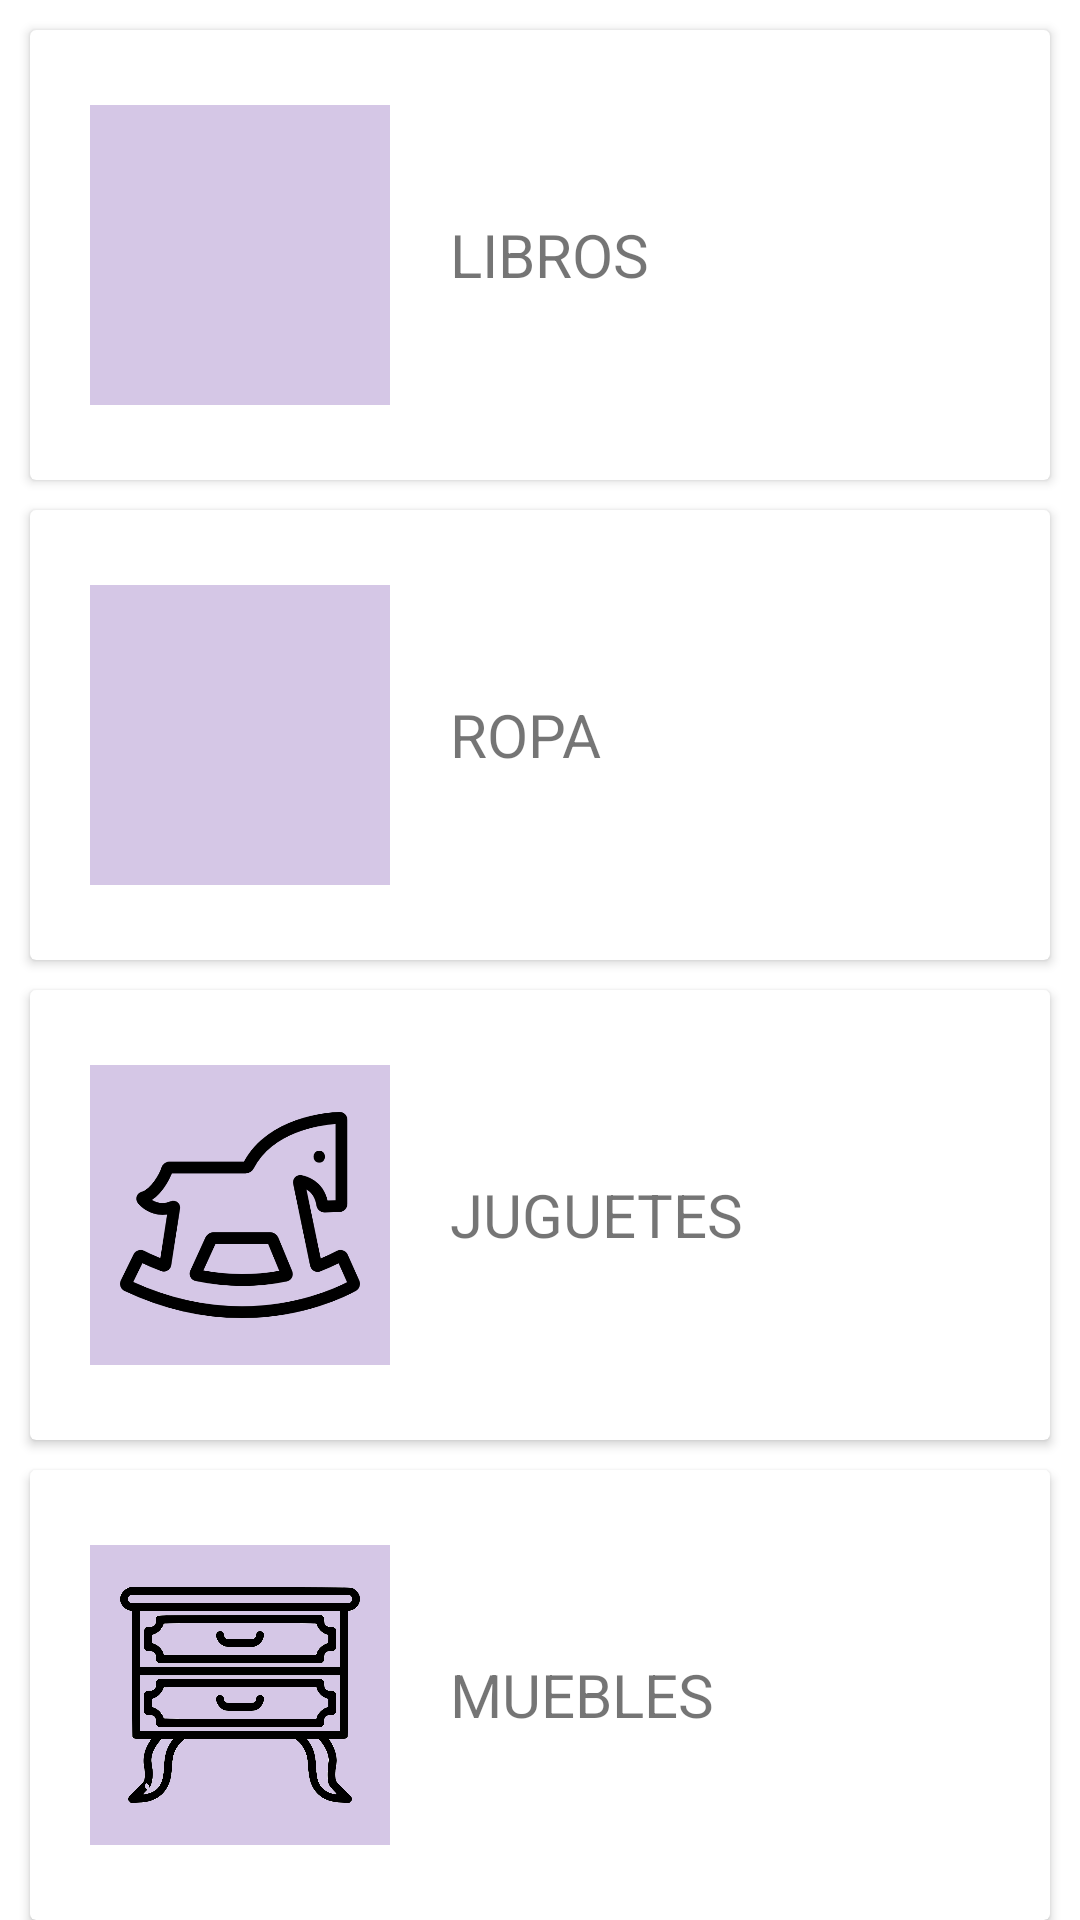

This screen was rendered from an Android layout file. Write that file and the resources it references.
<!-- AndroidManifest.xml: application theme Theme.RedSocial -->
<!-- res/layout/fragment_filter.xml -->
<?xml version="1.0" encoding="utf-8"?>
<FrameLayout xmlns:android="http://schemas.android.com/apk/res/android"
    xmlns:tools="http://schemas.android.com/tools"
    android:layout_width="match_parent"
    android:layout_height="match_parent"
    xmlns:app="http://schemas.android.com/apk/res-auto"
    tools:context=".fragments.FilterFragment"
    android:layout_marginBottom="65dp">

   <LinearLayout
       android:layout_width="match_parent"
       android:layout_height="match_parent"
       android:orientation="vertical">

       <androidx.cardview.widget.CardView
           android:id="@+id/cardViewbooks"
           android:layout_width="match_parent"
           android:layout_height="wrap_content"
           android:layout_weight="1"
           android:layout_gravity="center_vertical"
           android:layout_marginLeft="10dp"
           android:layout_marginRight="10dp"
           android:layout_marginTop="10dp"
           app:cardElevation="2dp"

           >

           <LinearLayout
               android:layout_width="match_parent"
               android:layout_height="match_parent"
               android:orientation="horizontal"
               android:layout_marginLeft="20dp"
               android:layout_marginRight="20dp"
               >

               <ImageView
                   android:layout_width="100dp"
                   android:layout_height="100dp"
                   android:src="@drawable/books"
                   android:background="@color/rosa"
                   android:layout_gravity="center_vertical"

                   android:padding="7dp" />

               <TextView
                   android:layout_width="wrap_content"
                   android:layout_height="match_parent"
                   android:gravity="center_vertical"
                   android:layout_marginLeft="20dp"
                   android:textSize="20dp"
                   android:text="LIBROS" />

           </LinearLayout>

       </androidx.cardview.widget.CardView>

      <androidx.cardview.widget.CardView
          android:id="@+id/cardViewClothes"
          android:layout_width="match_parent"
          android:layout_height="wrap_content"
          android:layout_weight="1"
          android:layout_marginLeft="10dp"
          android:layout_marginRight="10dp"
          android:layout_marginTop="10dp"
          app:cardElevation="2dp"
          >

          <LinearLayout
              android:layout_width="match_parent"
              android:layout_height="match_parent"
              android:orientation="horizontal"
              android:layout_marginLeft="20dp"
              android:layout_marginRight="20dp"
             >

              <ImageView
                  android:layout_width="100dp"
                  android:layout_height="100dp"
                  android:src="@drawable/clothes"
                  android:background="@color/rosa"
                  android:layout_gravity="center_vertical"
                  android:padding="10dp" />

              <TextView
                  android:layout_width="wrap_content"
                  android:layout_height="match_parent"
                  android:gravity="center_vertical"
                  android:layout_marginLeft="20dp"
                  android:textSize="20dp"
                  android:text="ROPA" />

          </LinearLayout>

      </androidx.cardview.widget.CardView>


       <androidx.cardview.widget.CardView
           android:id="@+id/cardViewtoys"
           android:layout_width="match_parent"
           android:layout_height="wrap_content"
           android:layout_weight="1"
           android:layout_marginLeft="10dp"
           android:layout_marginRight="10dp"
           android:layout_marginTop="10dp"
           app:cardElevation="2dp"
           >

           <LinearLayout
               android:layout_width="match_parent"
               android:layout_height="match_parent"
               android:orientation="horizontal"
               android:layout_marginLeft="20dp"
               android:layout_marginRight="20dp"
               >

               <ImageView
                   android:layout_width="100dp"
                   android:layout_height="100dp"
                   android:src="@drawable/toys"
                   android:background="@color/rosa"
                   android:layout_gravity="center_vertical"
                   android:padding="10dp" />

               <TextView
                   android:layout_width="wrap_content"
                   android:layout_height="match_parent"
                   android:gravity="center_vertical"
                   android:layout_marginLeft="20dp"
                   android:textSize="20dp"
                   android:text="JUGUETES" />

           </LinearLayout>

       </androidx.cardview.widget.CardView>

        <androidx.cardview.widget.CardView
            android:id="@+id/cardViewfurniture"
            android:layout_width="match_parent"
            android:layout_height="wrap_content"
            android:layout_weight="1"
            android:layout_marginLeft="10dp"
            android:layout_marginRight="10dp"
            android:layout_marginTop="10dp"
            app:cardElevation="2dp"
            >

            <LinearLayout
                android:layout_width="match_parent"
                android:layout_height="match_parent"
                android:orientation="horizontal"
                android:layout_marginLeft="20dp"
                android:layout_marginRight="20dp"
                >

                <ImageView
                    android:layout_width="100dp"
                    android:layout_height="100dp"
                    android:src="@drawable/furniture"
                    android:background="@color/rosa"
                    android:layout_gravity="center_vertical"
                    android:padding="10dp" />

                <TextView
                    android:layout_width="wrap_content"
                    android:layout_height="match_parent"
                    android:gravity="center_vertical"
                    android:layout_marginLeft="20dp"
                    android:textSize="20dp"
                    android:text="MUEBLES" />

            </LinearLayout>

        </androidx.cardview.widget.CardView>



   </LinearLayout>

</FrameLayout>
<!-- resources referenced by this layout -->
<resources>
  <color name="rosa">#F7D4C6E6</color>
  <!-- drawable furniture: png bitmap (drawable-v24, 48337 bytes) -->
  <!-- drawable toys: png bitmap (drawable-v24, 12240 bytes) -->
  <style name="Theme.RedSocial" parent="Theme.MaterialComponents.DayNight.NoActionBar">
          
          <item name="colorPrimary">@color/purple_500</item>
          <item name="colorPrimaryVariant">@color/purple_700</item>
          <item name="colorOnPrimary">@color/white</item>
          
          <item name="colorSecondary">@color/teal_200</item>
          <item name="colorSecondaryVariant">@color/teal_700</item>
          <item name="colorOnSecondary">@color/white</item>
          
          <item name="android:statusBarColor" tools:targetApi="l">?attr/colorPrimaryVariant</item>
          
      </style>
  <color name="purple_500">#FF6200EE</color>
  <color name="purple_700">#FF6200EE</color>
  <color name="white">#FFFFFFFF</color>
  <color name="teal_200">#FF6200EE</color>
  <color name="teal_700">#FF018786</color>
</resources>
